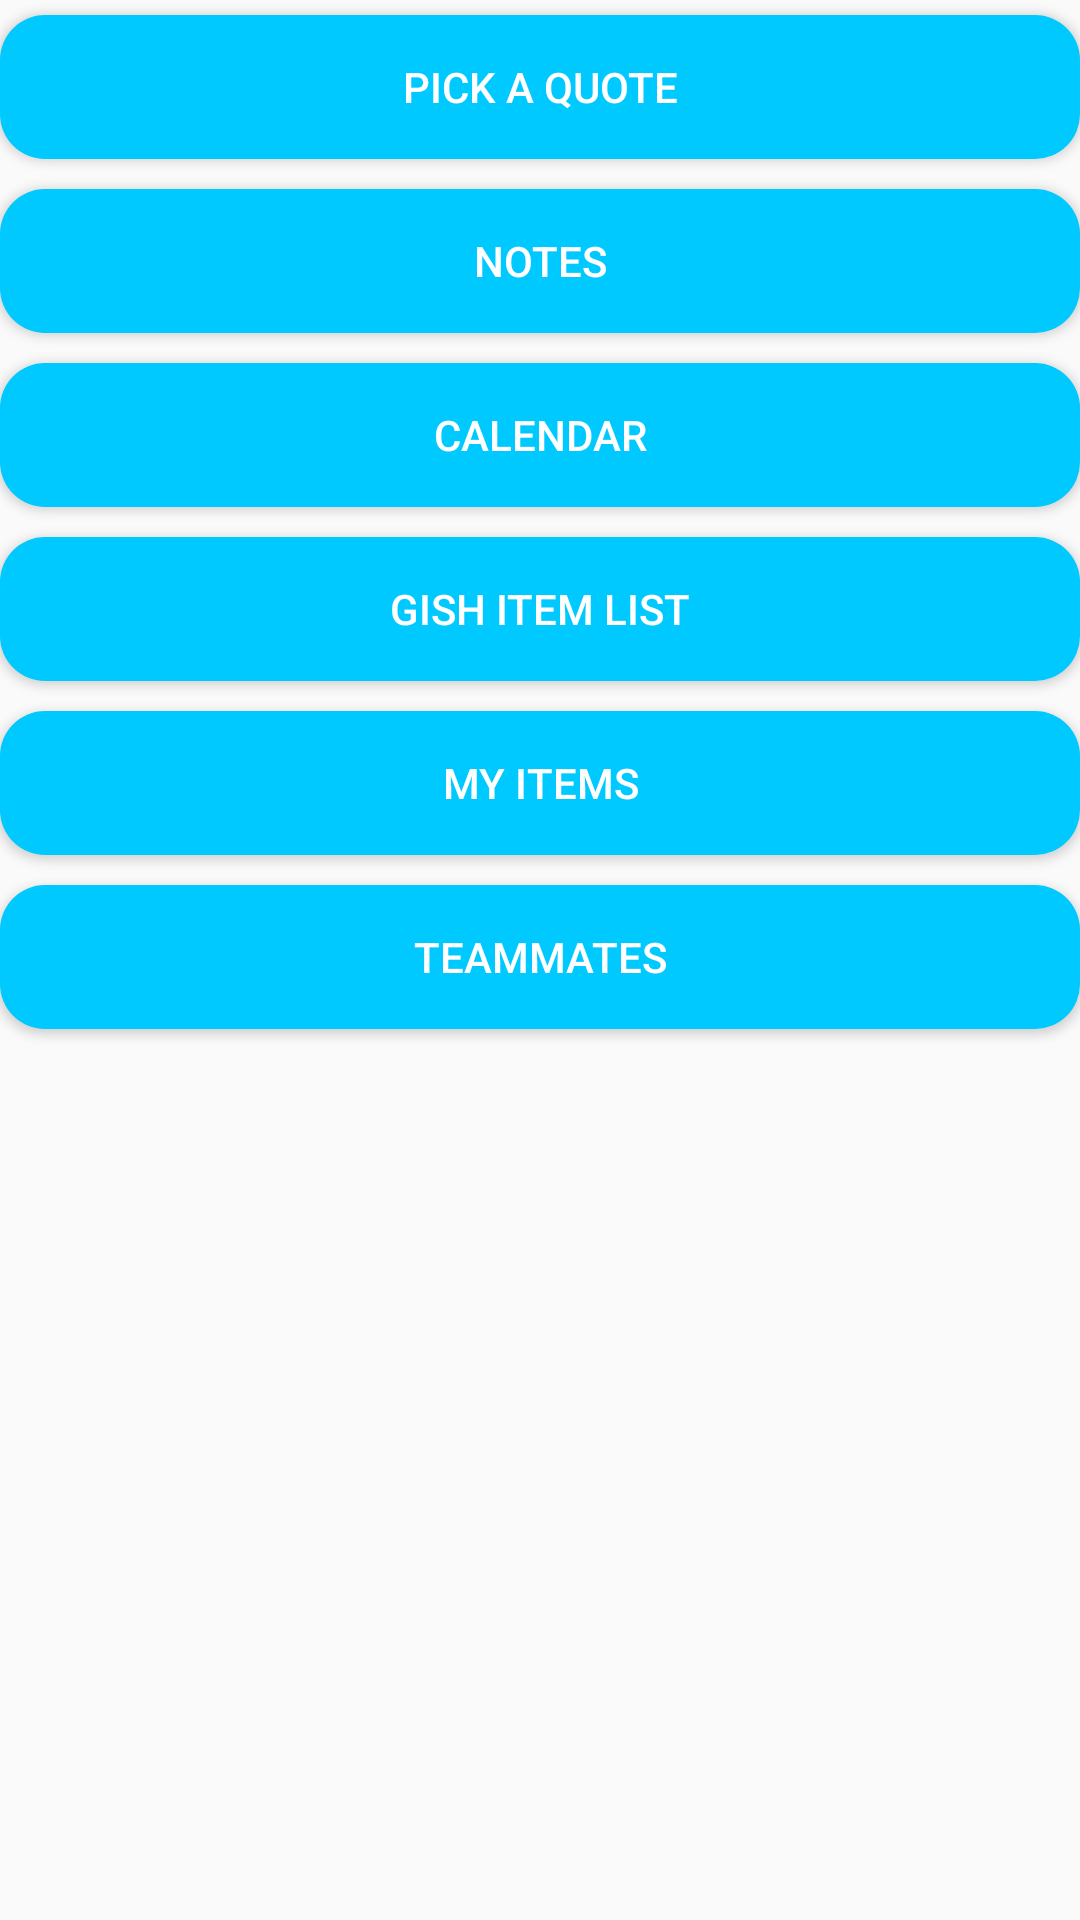

Produce the Android XML layout that renders to this screen, including the resource entries it uses.
<!-- AndroidManifest.xml: application theme AppTheme -->
<!-- res/layout/fragment_home.xml -->
<?xml version="1.0" encoding="utf-8"?>
<LinearLayout xmlns:android="http://schemas.android.com/apk/res/android"
    xmlns:tools="http://schemas.android.com/tools"
    android:layout_width="match_parent"
    android:layout_height="match_parent"
    android:orientation="vertical"
    tools:context=".HomeFragment">


    <Button

        android:id="@+id/btnGish"
        android:layout_width="match_parent"
        android:layout_height="wrap_content"
        android:layout_marginTop="5dp"
        android:layout_marginBottom="5dp"
        android:background="@drawable/btn_rounded"
        android:gravity="center"
        android:padding="2dip"
        android:text="@string/pick_a_quote"
        android:textColor="#FFF" />

    <Button

        android:id="@+id/btnNotes"
        android:layout_width="match_parent"
        android:layout_height="wrap_content"
        android:layout_marginTop="5dp"
        android:layout_marginBottom="5dp"
        android:background="@drawable/btn_rounded"
        android:gravity="center"
        android:padding="2dip"
        android:text="@string/btn_Notes"
        android:textColor="#FFF" />

    <Button

        android:id="@+id/btnCalendar"
        android:layout_width="match_parent"
        android:layout_height="wrap_content"
        android:layout_marginTop="5dp"
        android:layout_marginBottom="5dp"
        android:background="@drawable/btn_rounded"
        android:gravity="center"
        android:padding="2dip"
        android:text="@string/btn_Calendar"
        android:textColor="#FFF" />

    <Button

        android:id="@+id/btnProducts"
        android:layout_width="match_parent"
        android:layout_height="wrap_content"
        android:layout_marginBottom="5dp"
        android:layout_marginTop="5dp"
        android:background="@drawable/btn_rounded"
        android:gravity="center"
        android:padding="2dip"
        android:text="@string/btn_Main_List"
        android:textColor="#FFF" />

    <Button

    android:id="@+id/btnProductList"
    android:layout_width="match_parent"
    android:layout_height="wrap_content"
    android:layout_marginBottom="5dp"
    android:layout_marginTop="5dp"
    android:background="@drawable/btn_rounded"
    android:gravity="center"
    android:padding="2dip"
    android:text="@string/btn_My_Items"
    android:textColor="#FFF" />

    <Button

        android:id="@+id/btnTeammates"
        android:layout_width="match_parent"
        android:layout_height="wrap_content"
        android:layout_marginBottom="5dp"
        android:layout_marginTop="5dp"
        android:background="@drawable/btn_rounded"
        android:gravity="center"
        android:padding="2dip"
        android:text="@string/btn_Teammates"
        android:textColor="#FFF" />




</LinearLayout>
<!-- resources referenced by this layout -->
<resources>
  <!-- drawable btn_rounded (drawable) -->
  <?xml version="1.0" encoding="utf-8"?>
  <shape xmlns:android="http://schemas.android.com/apk/res/android" android:shape="rectangle">
  <solid android:color="#00c9ff"/>
      <corners android:radius="15dp"/>
  </shape>
  <string name="btn_Calendar">Calendar</string>
  <string name="btn_Main_List">GISH Item List</string>
  <string name="btn_My_Items">My Items</string>
  <string name="btn_Notes">Notes</string>
  <string name="btn_Teammates">Teammates</string>
  <string name="pick_a_quote">Pick a Quote</string>
  <style name="AppTheme" parent="Theme.AppCompat.Light.NoActionBar">
          
          <item name="colorPrimary">@color/colorPrimary</item>
          <item name="colorPrimaryDark">@color/colorPrimaryDark</item>
          <item name="colorAccent">@color/colorAccent</item>
      </style>
  <color name="colorPrimary">#ff6c00</color>
  <color name="colorPrimaryDark">#d65b00</color>
  <color name="colorAccent">#00c9ff</color>
</resources>
